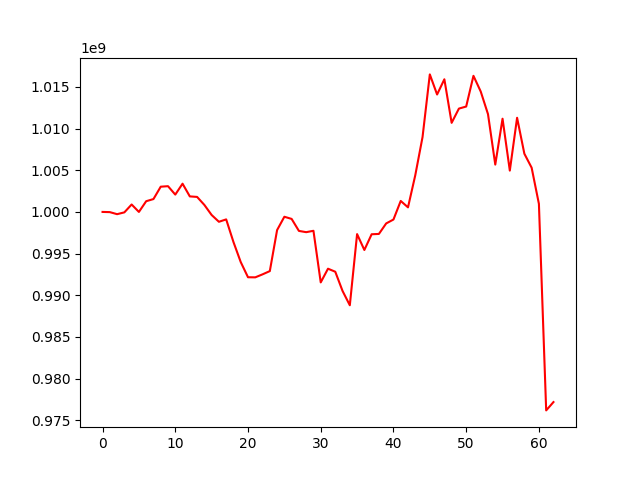

The table this chart was drawn from, first rows:
, 0
0, 1000000000
1, 999976401
2, 999729929
3, 999947746
4, 1000891055
5, 999997858
6, 1001284986
7, 1001541748
8, 1003025303
9, 1003087860
10, 1002076072
11, 1003386625
12, 1001862536
13, 1001799572
14, 1000838222
15, 999631836
16, 998818101
17, 999103428
18, 996391797
19, 993988935
20, 992165941
21, 992153843
22, 992513163
23, 992902954
24, 997822401
25, 999421204
26, 999160787
27, 997722201
28, 997572401
29, 997736371
30, 991548003
31, 993190340
32, 992827450
33, 990523965
34, 988805017
35, 997340339
36, 995434318
37, 997321320
38, 997359921
39, 998620416
40, 999087374
41, 1001316064
42, 1000548975
43, 1004399379
44, 1008981207
45, 1016493339
46, 1014082977
47, 1015907805
48, 1010683528
49, 1012392874
50, 1012639568
51, 1016322178
52, 1014439735
53, 1011725687
54, 1005677969
55, 1011178461
56, 1004956623
57, 1011290327
58, 1006980629
59, 1005303852
... 3 more rows
